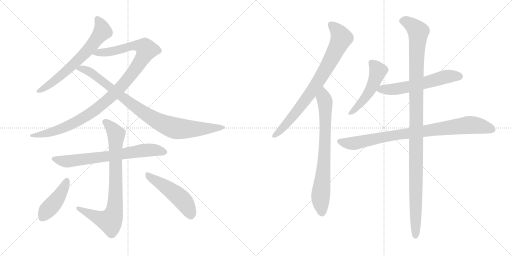
t = 0.00 s
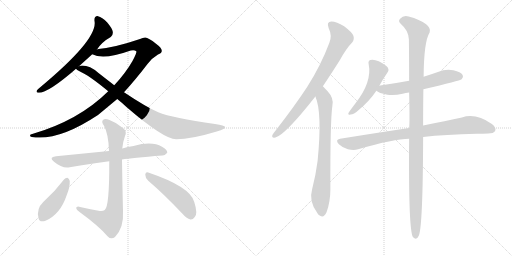
t = 2.24 s
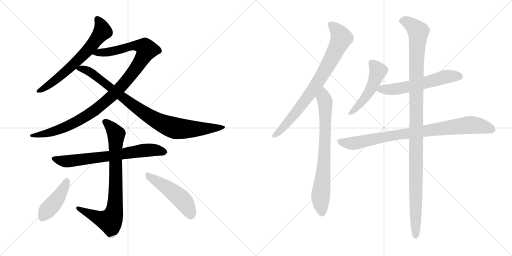
t = 4.47 s
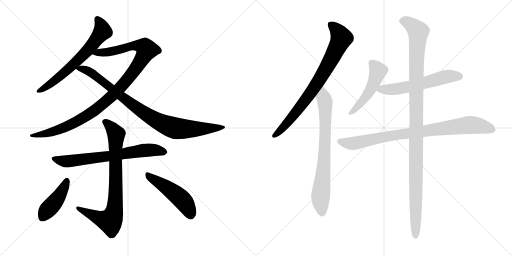
t = 6.71 s
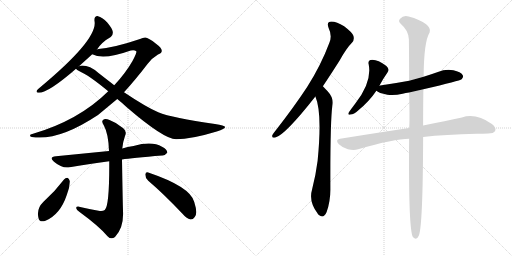
t = 8.95 s
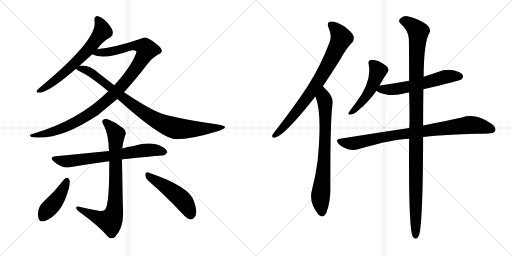
t = 11.18 s

The animated SVG that drew these frames (rendered in a browser with its animation timeline set to each time). Animation: 13 CSS @keyframes rules; one cycle of 11.18 s.

<svg version="1.1" viewBox="0 0 2048 1024" xmlns="http://www.w3.org/2000/svg">
  <g stroke="lightgray" stroke-dasharray="1,1" stroke-width="1" transform="scale(4, 4)">
    <line x1="0" y1="0" x2="256" y2="256"></line>
    <line x1="256" y1="0" x2="0" y2="256"></line>
    <line x1="128" y1="0" x2="128" y2="256"></line>
    <line x1="0" y1="128" x2="256" y2="128"></line>
    <line x1="256" y1="0" x2="512" y2="256"></line>
    <line x1="512" y1="0" x2="256" y2="256"></line>
    <line x1="384" y1="0" x2="384" y2="256"></line>
    <line x1="256" y1="128" x2="512" y2="128"></line>
  </g>
<g transform="scale(1, -1) translate(0, -850)">
   <style type="text/css">
    @keyframes keyframes0 {
      from {
       stroke: black;
       stroke-dashoffset: 657;
       stroke-width: 128;
       }
       68% {
       animation-timing-function: step-end;
       stroke: black;
       stroke-dashoffset: 0;
       stroke-width: 128;
       }
       to {
       stroke: black;
       stroke-width: 1024;
       }
       }
       #make-me-a-hanzi-animation-0 {
         animation: keyframes0 0.784668s both;
         animation-delay: 0.000000s;
         animation-timing-function: linear;
       }
    @keyframes keyframes1 {
      from {
       stroke: black;
       stroke-dashoffset: 1074;
       stroke-width: 128;
       }
       78% {
       animation-timing-function: step-end;
       stroke: black;
       stroke-dashoffset: 0;
       stroke-width: 128;
       }
       to {
       stroke: black;
       stroke-width: 1024;
       }
       }
       #make-me-a-hanzi-animation-1 {
         animation: keyframes1 1.124023s both;
         animation-delay: 0.784668s;
         animation-timing-function: linear;
       }
    @keyframes keyframes2 {
      from {
       stroke: black;
       stroke-dashoffset: 913;
       stroke-width: 128;
       }
       75% {
       animation-timing-function: step-end;
       stroke: black;
       stroke-dashoffset: 0;
       stroke-width: 128;
       }
       to {
       stroke: black;
       stroke-width: 1024;
       }
       }
       #make-me-a-hanzi-animation-2 {
         animation: keyframes2 0.993001s both;
         animation-delay: 1.908691s;
         animation-timing-function: linear;
       }
    @keyframes keyframes3 {
      from {
       stroke: black;
       stroke-dashoffset: 701;
       stroke-width: 128;
       }
       70% {
       animation-timing-function: step-end;
       stroke: black;
       stroke-dashoffset: 0;
       stroke-width: 128;
       }
       to {
       stroke: black;
       stroke-width: 1024;
       }
       }
       #make-me-a-hanzi-animation-3 {
         animation: keyframes3 0.820475s both;
         animation-delay: 2.901692s;
         animation-timing-function: linear;
       }
    @keyframes keyframes4 {
      from {
       stroke: black;
       stroke-dashoffset: 811;
       stroke-width: 128;
       }
       73% {
       animation-timing-function: step-end;
       stroke: black;
       stroke-dashoffset: 0;
       stroke-width: 128;
       }
       to {
       stroke: black;
       stroke-width: 1024;
       }
       }
       #make-me-a-hanzi-animation-4 {
         animation: keyframes4 0.909993s both;
         animation-delay: 3.722167s;
         animation-timing-function: linear;
       }
    @keyframes keyframes5 {
      from {
       stroke: black;
       stroke-dashoffset: 433;
       stroke-width: 128;
       }
       58% {
       animation-timing-function: step-end;
       stroke: black;
       stroke-dashoffset: 0;
       stroke-width: 128;
       }
       to {
       stroke: black;
       stroke-width: 1024;
       }
       }
       #make-me-a-hanzi-animation-5 {
         animation: keyframes5 0.602376s both;
         animation-delay: 4.632160s;
         animation-timing-function: linear;
       }
    @keyframes keyframes6 {
      from {
       stroke: black;
       stroke-dashoffset: 494;
       stroke-width: 128;
       }
       62% {
       animation-timing-function: step-end;
       stroke: black;
       stroke-dashoffset: 0;
       stroke-width: 128;
       }
       to {
       stroke: black;
       stroke-width: 1024;
       }
       }
       #make-me-a-hanzi-animation-6 {
         animation: keyframes6 0.652018s both;
         animation-delay: 5.234536s;
         animation-timing-function: linear;
       }
    @keyframes keyframes7 {
      from {
       stroke: black;
       stroke-dashoffset: 796;
       stroke-width: 128;
       }
       72% {
       animation-timing-function: step-end;
       stroke: black;
       stroke-dashoffset: 0;
       stroke-width: 128;
       }
       to {
       stroke: black;
       stroke-width: 1024;
       }
       }
       #make-me-a-hanzi-animation-7 {
         animation: keyframes7 0.897786s both;
         animation-delay: 5.886554s;
         animation-timing-function: linear;
       }
    @keyframes keyframes8 {
      from {
       stroke: black;
       stroke-dashoffset: 755;
       stroke-width: 128;
       }
       71% {
       animation-timing-function: step-end;
       stroke: black;
       stroke-dashoffset: 0;
       stroke-width: 128;
       }
       to {
       stroke: black;
       stroke-width: 1024;
       }
       }
       #make-me-a-hanzi-animation-8 {
         animation: keyframes8 0.864421s both;
         animation-delay: 6.784340s;
         animation-timing-function: linear;
       }
    @keyframes keyframes9 {
      from {
       stroke: black;
       stroke-dashoffset: 499;
       stroke-width: 128;
       }
       62% {
       animation-timing-function: step-end;
       stroke: black;
       stroke-dashoffset: 0;
       stroke-width: 128;
       }
       to {
       stroke: black;
       stroke-width: 1024;
       }
       }
       #make-me-a-hanzi-animation-9 {
         animation: keyframes9 0.656087s both;
         animation-delay: 7.648761s;
         animation-timing-function: linear;
       }
    @keyframes keyframes10 {
      from {
       stroke: black;
       stroke-dashoffset: 588;
       stroke-width: 128;
       }
       66% {
       animation-timing-function: step-end;
       stroke: black;
       stroke-dashoffset: 0;
       stroke-width: 128;
       }
       to {
       stroke: black;
       stroke-width: 1024;
       }
       }
       #make-me-a-hanzi-animation-10 {
         animation: keyframes10 0.728516s both;
         animation-delay: 8.304848s;
         animation-timing-function: linear;
       }
    @keyframes keyframes11 {
      from {
       stroke: black;
       stroke-dashoffset: 874;
       stroke-width: 128;
       }
       74% {
       animation-timing-function: step-end;
       stroke: black;
       stroke-dashoffset: 0;
       stroke-width: 128;
       }
       to {
       stroke: black;
       stroke-width: 1024;
       }
       }
       #make-me-a-hanzi-animation-11 {
         animation: keyframes11 0.961263s both;
         animation-delay: 9.033364s;
         animation-timing-function: linear;
       }
    @keyframes keyframes12 {
      from {
       stroke: black;
       stroke-dashoffset: 1150;
       stroke-width: 128;
       }
       79% {
       animation-timing-function: step-end;
       stroke: black;
       stroke-dashoffset: 0;
       stroke-width: 128;
       }
       to {
       stroke: black;
       stroke-width: 1024;
       }
       }
       #make-me-a-hanzi-animation-12 {
         animation: keyframes12 1.185872s both;
         animation-delay: 9.994627s;
         animation-timing-function: linear;
       }
</style>
<path d="M 388.0 652.5 Q 407.0 682.5 443.0 702.5 Q 453.0 709.5 451.0 723.5 Q 450.0 735.5 429.0 760.5 Q 408.0 782.5 392.0 785.5 Q 376.0 786.5 378.0 766.5 Q 393.0 694.5 161.0 501.5 Q 151.0 494.5 148.0 489.5 Q 142.0 479.5 155.0 479.5 Q 194.0 479.5 304.0 575.5 L 316.0 585.5 L 369.0 633.5 L 388.0 652.5 Z" fill="lightgray"></path> 
<path d="M 496.0 481.5 Q 541.0 530.5 590.0 594.5 Q 608.0 618.5 632.0 632.5 Q 647.0 638.5 647.0 646.5 Q 648.0 658.5 624.0 675.5 Q 594.0 699.5 581.0 700.5 Q 571.0 700.5 560.0 694.5 Q 463.0 661.5 394.0 654.5 Q 390.0 654.5 388.0 652.5 C 358.0 647.5 340.0 642.5 369.0 633.5 Q 414.0 609.5 523.0 648.5 Q 539.0 651.5 545.0 645.5 Q 549.0 641.5 530.0 606.5 Q 502.0 557.5 457.0 509.5 L 433.0 485.5 Q 315.0 368.5 129.0 314.5 Q 120.0 313.5 120.0 308.5 Q 120.0 304.5 127.0 302.5 Q 232.0 284.5 392.0 390.5 L 469.0 454.5 L 496.0 481.5 Z" fill="lightgray"></path> 
<path d="M 469.0 454.5 Q 488.0 439.5 507.0 421.5 Q 657.0 292.5 705.0 293.5 Q 765.0 293.5 867.0 324.5 Q 904.0 334.5 900.0 343.5 Q 899.0 347.5 860.0 354.5 Q 689.0 378.5 633.0 401.5 Q 584.0 422.5 496.0 481.5 L 457.0 509.5 L 394.0 558.5 Q 355.0 591.5 322.0 587.5 Q 318.0 587.5 316.0 585.5 C 293.0 583.5 293.0 583.5 304.0 575.5 Q 307.0 571.5 318.0 565.5 Q 354.0 550.5 433.0 485.5 L 469.0 454.5 Z" fill="lightgray"></path> 
<path d="M 488.0 212.5 Q 527.0 218.5 649.0 228.5 Q 659.0 227.5 669.0 239.5 Q 670.0 252.5 648.0 263.5 Q 608.0 287.5 534.0 266.5 Q 510.0 263.5 489.0 256.5 L 436.0 246.5 L 224.0 225.5 Q 193.0 222.5 216.0 203.5 Q 249.0 175.5 279.0 181.5 Q 349.0 194.5 437.0 205.5 L 488.0 212.5 Z" fill="lightgray"></path> 
<path d="M 394.0 7.5 Q 355.0 14.5 316.0 23.5 Q 303.0 24.5 305.0 17.5 Q 306.0 10.5 317.0 3.5 Q 399.0 -56.5 430.0 -94.5 Q 445.0 -110.5 460.0 -97.5 Q 496.0 -60.5 492.0 7.5 Q 491.0 35.5 488.0 212.5 L 489.0 256.5 Q 492.0 284.5 500.0 306.5 Q 509.0 324.5 493.0 337.5 Q 468.0 359.5 438.0 370.5 Q 419.0 377.5 411.0 369.5 Q 405.0 362.5 416.0 347.5 Q 434.0 314.5 436.0 246.5 L 437.0 205.5 Q 438.0 24.5 419.0 10.5 Q 409.0 3.5 394.0 7.5 Z" fill="lightgray"></path> 
<path d="M 256.0 132.5 Q 219.0 83.5 173.0 42.5 Q 145.0 15.5 154.0 -21.5 Q 157.0 -40.5 180.0 -33.5 Q 241.0 -8.5 267.0 70.5 Q 280.0 101.5 279.0 126.5 Q 276.0 136.5 271.0 138.5 Q 262.0 139.5 256.0 132.5 Z" fill="lightgray"></path> 
<path d="M 593.0 127.5 Q 654.0 75.5 728.0 -2.5 Q 746.0 -23.5 762.0 -27.5 Q 771.0 -28.5 779.0 -17.5 Q 792.0 -4.5 777.0 42.5 Q 762.0 103.5 593.0 160.5 Q 583.0 164.5 581.0 152.5 Q 581.0 137.5 593.0 127.5 Z" fill="lightgray"></path> 
<path d="M 1291.5 505.0 Q 1322.5 551.0 1358.5 608.0 Q 1385.5 657.0 1408.5 680.0 Q 1418.5 692.0 1413.5 707.0 Q 1409.5 720.0 1376.5 745.0 Q 1346.5 764.0 1325.5 764.0 Q 1304.5 763.0 1314.5 738.0 Q 1329.5 707.0 1317.5 679.0 Q 1283.5 588.0 1228.5 502.0 Q 1174.5 420.0 1102.5 328.0 Q 1092.5 316.0 1089.5 310.0 Q 1085.5 297.0 1101.5 300.0 Q 1140.5 310.0 1261.5 464.0 L 1291.5 505.0 Z" fill="lightgray"></path> 
<path d="M 1261.5 464.0 Q 1289.5 400.0 1270.5 207.0 Q 1263.5 152.0 1248.5 93.0 Q 1233.5 44.0 1270.5 -4.0 Q 1271.5 -7.0 1275.5 -10.0 Q 1294.5 -26.0 1306.5 2.0 Q 1321.5 44.0 1321.5 92.0 Q 1320.5 366.0 1329.5 427.0 Q 1336.5 457.0 1310.5 485.0 Q 1304.5 491.0 1291.5 505.0 C 1270.5 527.0 1251.5 492.0 1261.5 464.0 Z" fill="lightgray"></path> 
<path d="M 1517.5 507.0 Q 1533.5 537.0 1550.5 561.0 Q 1559.5 573.0 1545.5 586.0 Q 1505.5 616.0 1481.5 610.0 Q 1471.5 607.0 1474.5 594.0 Q 1489.5 522.0 1420.5 435.0 Q 1404.5 414.0 1395.5 401.0 Q 1388.5 388.0 1402.5 392.0 Q 1415.5 393.0 1432.5 408.0 Q 1477.5 445.0 1505.5 487.0 L 1517.5 507.0 Z" fill="lightgray"></path> 
<path d="M 1693.5 493.0 Q 1840.5 527.0 1846.5 533.0 Q 1855.5 542.0 1850.5 550.0 Q 1843.5 562.0 1813.5 569.0 Q 1782.5 575.0 1751.5 562.0 Q 1723.5 552.0 1694.5 543.0 L 1636.5 527.0 Q 1582.5 517.0 1520.5 508.0 Q 1517.5 508.0 1517.5 507.0 C 1488.5 501.0 1484.5 500.0 1505.5 487.0 Q 1514.5 478.0 1549.5 471.0 Q 1577.5 467.0 1610.5 475.0 Q 1622.5 478.0 1636.5 480.0 L 1693.5 493.0 Z" fill="lightgray"></path> 
<path d="M 1692.5 302.0 Q 1780.5 312.0 1906.5 315.0 Q 1931.5 315.0 1952.5 316.0 Q 1974.5 316.0 1980.5 326.0 Q 1986.5 339.0 1967.5 354.0 Q 1903.5 399.0 1847.5 380.0 Q 1784.5 367.0 1692.5 348.0 L 1636.5 338.0 Q 1509.5 319.0 1360.5 295.0 Q 1338.5 292.0 1355.5 273.0 Q 1371.5 258.0 1391.5 253.0 Q 1415.5 247.0 1432.5 253.0 Q 1576.5 295.0 1636.5 295.0 L 1692.5 302.0 Z" fill="lightgray"></path> 
<path d="M 1636.5 295.0 Q 1633.5 -68.0 1651.5 -98.0 Q 1666.5 -114.0 1675.5 -92.0 Q 1691.5 -52.0 1692.5 302.0 L 1692.5 348.0 Q 1692.5 430.0 1693.5 493.0 L 1694.5 543.0 Q 1695.5 684.0 1718.5 720.0 Q 1725.5 736.0 1704.5 753.0 Q 1679.5 772.0 1634.5 784.0 Q 1613.5 790.0 1600.5 775.0 Q 1590.5 766.0 1603.5 754.0 Q 1633.5 729.0 1635.5 693.0 Q 1636.5 629.0 1636.5 527.0 L 1636.5 480.0 Q 1639.5 353.0 1636.5 338.0 L 1636.5 295.0 Z" fill="lightgray"></path> 
      <clipPath id="make-me-a-hanzi-clip-0">
      <path d="M 388.0 652.5 Q 407.0 682.5 443.0 702.5 Q 453.0 709.5 451.0 723.5 Q 450.0 735.5 429.0 760.5 Q 408.0 782.5 392.0 785.5 Q 376.0 786.5 378.0 766.5 Q 393.0 694.5 161.0 501.5 Q 151.0 494.5 148.0 489.5 Q 142.0 479.5 155.0 479.5 Q 194.0 479.5 304.0 575.5 L 316.0 585.5 L 369.0 633.5 L 388.0 652.5 Z" fill="lightgray"></path>
      </clipPath>
      <path clip-path="url(#make-me-a-hanzi-clip-0)" d="M 390.0 771.5 L 405.0 748.5 L 410.0 725.5 L 365.0 665.5 L 251.0 553.5 L 156.0 487.5 " fill="none" id="make-me-a-hanzi-animation-0" stroke-dasharray="529 1058" stroke-linecap="round"></path>

      <clipPath id="make-me-a-hanzi-clip-1">
      <path d="M 496.0 481.5 Q 541.0 530.5 590.0 594.5 Q 608.0 618.5 632.0 632.5 Q 647.0 638.5 647.0 646.5 Q 648.0 658.5 624.0 675.5 Q 594.0 699.5 581.0 700.5 Q 571.0 700.5 560.0 694.5 Q 463.0 661.5 394.0 654.5 Q 390.0 654.5 388.0 652.5 C 358.0 647.5 340.0 642.5 369.0 633.5 Q 414.0 609.5 523.0 648.5 Q 539.0 651.5 545.0 645.5 Q 549.0 641.5 530.0 606.5 Q 502.0 557.5 457.0 509.5 L 433.0 485.5 Q 315.0 368.5 129.0 314.5 Q 120.0 313.5 120.0 308.5 Q 120.0 304.5 127.0 302.5 Q 232.0 284.5 392.0 390.5 L 469.0 454.5 L 496.0 481.5 Z" fill="lightgray"></path>
      </clipPath>
      <path clip-path="url(#make-me-a-hanzi-clip-1)" d="M 376.0 636.5 L 452.0 644.5 L 540.0 668.5 L 578.0 662.5 L 587.0 651.5 L 554.0 592.5 L 501.0 522.5 L 438.0 457.5 L 355.0 391.5 L 291.0 355.5 L 220.0 325.5 L 126.0 308.5 " fill="none" id="make-me-a-hanzi-animation-1" stroke-dasharray="946 1892" stroke-linecap="round"></path>

      <clipPath id="make-me-a-hanzi-clip-2">
      <path d="M 469.0 454.5 Q 488.0 439.5 507.0 421.5 Q 657.0 292.5 705.0 293.5 Q 765.0 293.5 867.0 324.5 Q 904.0 334.5 900.0 343.5 Q 899.0 347.5 860.0 354.5 Q 689.0 378.5 633.0 401.5 Q 584.0 422.5 496.0 481.5 L 457.0 509.5 L 394.0 558.5 Q 355.0 591.5 322.0 587.5 Q 318.0 587.5 316.0 585.5 C 293.0 583.5 293.0 583.5 304.0 575.5 Q 307.0 571.5 318.0 565.5 Q 354.0 550.5 433.0 485.5 L 469.0 454.5 Z" fill="lightgray"></path>
      </clipPath>
      <path clip-path="url(#make-me-a-hanzi-clip-2)" d="M 311.0 578.5 L 363.0 560.5 L 570.0 402.5 L 675.0 345.5 L 704.0 336.5 L 769.0 333.5 L 895.0 341.5 " fill="none" id="make-me-a-hanzi-animation-2" stroke-dasharray="785 1570" stroke-linecap="round"></path>

      <clipPath id="make-me-a-hanzi-clip-3">
      <path d="M 488.0 212.5 Q 527.0 218.5 649.0 228.5 Q 659.0 227.5 669.0 239.5 Q 670.0 252.5 648.0 263.5 Q 608.0 287.5 534.0 266.5 Q 510.0 263.5 489.0 256.5 L 436.0 246.5 L 224.0 225.5 Q 193.0 222.5 216.0 203.5 Q 249.0 175.5 279.0 181.5 Q 349.0 194.5 437.0 205.5 L 488.0 212.5 Z" fill="lightgray"></path>
      </clipPath>
      <path clip-path="url(#make-me-a-hanzi-clip-3)" d="M 218.0 215.5 L 271.0 205.5 L 593.0 250.5 L 658.0 242.5 " fill="none" id="make-me-a-hanzi-animation-3" stroke-dasharray="573 1146" stroke-linecap="round"></path>

      <clipPath id="make-me-a-hanzi-clip-4">
      <path d="M 394.0 7.5 Q 355.0 14.5 316.0 23.5 Q 303.0 24.5 305.0 17.5 Q 306.0 10.5 317.0 3.5 Q 399.0 -56.5 430.0 -94.5 Q 445.0 -110.5 460.0 -97.5 Q 496.0 -60.5 492.0 7.5 Q 491.0 35.5 488.0 212.5 L 489.0 256.5 Q 492.0 284.5 500.0 306.5 Q 509.0 324.5 493.0 337.5 Q 468.0 359.5 438.0 370.5 Q 419.0 377.5 411.0 369.5 Q 405.0 362.5 416.0 347.5 Q 434.0 314.5 436.0 246.5 L 437.0 205.5 Q 438.0 24.5 419.0 10.5 Q 409.0 3.5 394.0 7.5 Z" fill="lightgray"></path>
      </clipPath>
      <path clip-path="url(#make-me-a-hanzi-clip-4)" d="M 420.0 363.5 L 437.0 350.5 L 465.0 311.5 L 463.0 72.5 L 456.0 -2.5 L 444.0 -28.5 L 432.0 -32.5 L 312.0 16.5 " fill="none" id="make-me-a-hanzi-animation-4" stroke-dasharray="683 1366" stroke-linecap="round"></path>

      <clipPath id="make-me-a-hanzi-clip-5">
      <path d="M 256.0 132.5 Q 219.0 83.5 173.0 42.5 Q 145.0 15.5 154.0 -21.5 Q 157.0 -40.5 180.0 -33.5 Q 241.0 -8.5 267.0 70.5 Q 280.0 101.5 279.0 126.5 Q 276.0 136.5 271.0 138.5 Q 262.0 139.5 256.0 132.5 Z" fill="lightgray"></path>
      </clipPath>
      <path clip-path="url(#make-me-a-hanzi-clip-5)" d="M 268.0 127.5 L 240.0 70.5 L 188.0 9.5 L 171.0 -19.5 " fill="none" id="make-me-a-hanzi-animation-5" stroke-dasharray="305 610" stroke-linecap="round"></path>

      <clipPath id="make-me-a-hanzi-clip-6">
      <path d="M 593.0 127.5 Q 654.0 75.5 728.0 -2.5 Q 746.0 -23.5 762.0 -27.5 Q 771.0 -28.5 779.0 -17.5 Q 792.0 -4.5 777.0 42.5 Q 762.0 103.5 593.0 160.5 Q 583.0 164.5 581.0 152.5 Q 581.0 137.5 593.0 127.5 Z" fill="lightgray"></path>
      </clipPath>
      <path clip-path="url(#make-me-a-hanzi-clip-6)" d="M 593.0 147.5 L 719.0 60.5 L 742.0 35.5 L 763.0 -10.5 " fill="none" id="make-me-a-hanzi-animation-6" stroke-dasharray="366 732" stroke-linecap="round"></path>

      <clipPath id="make-me-a-hanzi-clip-7">
      <path d="M 1291.5 505.0 Q 1322.5 551.0 1358.5 608.0 Q 1385.5 657.0 1408.5 680.0 Q 1418.5 692.0 1413.5 707.0 Q 1409.5 720.0 1376.5 745.0 Q 1346.5 764.0 1325.5 764.0 Q 1304.5 763.0 1314.5 738.0 Q 1329.5 707.0 1317.5 679.0 Q 1283.5 588.0 1228.5 502.0 Q 1174.5 420.0 1102.5 328.0 Q 1092.5 316.0 1089.5 310.0 Q 1085.5 297.0 1101.5 300.0 Q 1140.5 310.0 1261.5 464.0 L 1291.5 505.0 Z" fill="lightgray"></path>
      </clipPath>
      <path clip-path="url(#make-me-a-hanzi-clip-7)" d="M 1325.5 749.0 L 1344.5 733.0 L 1365.5 698.0 L 1334.5 631.0 L 1236.5 468.0 L 1159.5 370.0 L 1099.5 309.0 " fill="none" id="make-me-a-hanzi-animation-7" stroke-dasharray="668 1336" stroke-linecap="round"></path>

      <clipPath id="make-me-a-hanzi-clip-8">
      <path d="M 1261.5 464.0 Q 1289.5 400.0 1270.5 207.0 Q 1263.5 152.0 1248.5 93.0 Q 1233.5 44.0 1270.5 -4.0 Q 1271.5 -7.0 1275.5 -10.0 Q 1294.5 -26.0 1306.5 2.0 Q 1321.5 44.0 1321.5 92.0 Q 1320.5 366.0 1329.5 427.0 Q 1336.5 457.0 1310.5 485.0 Q 1304.5 491.0 1291.5 505.0 C 1270.5 527.0 1251.5 492.0 1261.5 464.0 Z" fill="lightgray"></path>
      </clipPath>
      <path clip-path="url(#make-me-a-hanzi-clip-8)" d="M 1293.5 496.0 L 1293.5 464.0 L 1300.5 444.0 L 1301.5 329.0 L 1295.5 177.0 L 1281.5 52.0 L 1287.5 -1.0 " fill="none" id="make-me-a-hanzi-animation-8" stroke-dasharray="627 1254" stroke-linecap="round"></path>

      <clipPath id="make-me-a-hanzi-clip-9">
      <path d="M 1517.5 507.0 Q 1533.5 537.0 1550.5 561.0 Q 1559.5 573.0 1545.5 586.0 Q 1505.5 616.0 1481.5 610.0 Q 1471.5 607.0 1474.5 594.0 Q 1489.5 522.0 1420.5 435.0 Q 1404.5 414.0 1395.5 401.0 Q 1388.5 388.0 1402.5 392.0 Q 1415.5 393.0 1432.5 408.0 Q 1477.5 445.0 1505.5 487.0 L 1517.5 507.0 Z" fill="lightgray"></path>
      </clipPath>
      <path clip-path="url(#make-me-a-hanzi-clip-9)" d="M 1484.5 599.0 L 1512.5 567.0 L 1498.5 526.0 L 1460.5 458.0 L 1405.5 401.0 " fill="none" id="make-me-a-hanzi-animation-9" stroke-dasharray="371 742" stroke-linecap="round"></path>

      <clipPath id="make-me-a-hanzi-clip-10">
      <path d="M 1693.5 493.0 Q 1840.5 527.0 1846.5 533.0 Q 1855.5 542.0 1850.5 550.0 Q 1843.5 562.0 1813.5 569.0 Q 1782.5 575.0 1751.5 562.0 Q 1723.5 552.0 1694.5 543.0 L 1636.5 527.0 Q 1582.5 517.0 1520.5 508.0 Q 1517.5 508.0 1517.5 507.0 C 1488.5 501.0 1484.5 500.0 1505.5 487.0 Q 1514.5 478.0 1549.5 471.0 Q 1577.5 467.0 1610.5 475.0 Q 1622.5 478.0 1636.5 480.0 L 1693.5 493.0 Z" fill="lightgray"></path>
      </clipPath>
      <path clip-path="url(#make-me-a-hanzi-clip-10)" d="M 1513.5 489.0 L 1626.5 501.0 L 1790.5 544.0 L 1839.5 544.0 " fill="none" id="make-me-a-hanzi-animation-10" stroke-dasharray="460 920" stroke-linecap="round"></path>

      <clipPath id="make-me-a-hanzi-clip-11">
      <path d="M 1692.5 302.0 Q 1780.5 312.0 1906.5 315.0 Q 1931.5 315.0 1952.5 316.0 Q 1974.5 316.0 1980.5 326.0 Q 1986.5 339.0 1967.5 354.0 Q 1903.5 399.0 1847.5 380.0 Q 1784.5 367.0 1692.5 348.0 L 1636.5 338.0 Q 1509.5 319.0 1360.5 295.0 Q 1338.5 292.0 1355.5 273.0 Q 1371.5 258.0 1391.5 253.0 Q 1415.5 247.0 1432.5 253.0 Q 1576.5 295.0 1636.5 295.0 L 1692.5 302.0 Z" fill="lightgray"></path>
      </clipPath>
      <path clip-path="url(#make-me-a-hanzi-clip-11)" d="M 1358.5 284.0 L 1413.5 276.0 L 1558.5 306.0 L 1873.5 350.0 L 1904.5 349.0 L 1967.5 333.0 " fill="none" id="make-me-a-hanzi-animation-11" stroke-dasharray="746 1492" stroke-linecap="round"></path>

      <clipPath id="make-me-a-hanzi-clip-12">
      <path d="M 1636.5 295.0 Q 1633.5 -68.0 1651.5 -98.0 Q 1666.5 -114.0 1675.5 -92.0 Q 1691.5 -52.0 1692.5 302.0 L 1692.5 348.0 Q 1692.5 430.0 1693.5 493.0 L 1694.5 543.0 Q 1695.5 684.0 1718.5 720.0 Q 1725.5 736.0 1704.5 753.0 Q 1679.5 772.0 1634.5 784.0 Q 1613.5 790.0 1600.5 775.0 Q 1590.5 766.0 1603.5 754.0 Q 1633.5 729.0 1635.5 693.0 Q 1636.5 629.0 1636.5 527.0 L 1636.5 480.0 Q 1639.5 353.0 1636.5 338.0 L 1636.5 295.0 Z" fill="lightgray"></path>
      </clipPath>
      <path clip-path="url(#make-me-a-hanzi-clip-12)" d="M 1608.5 765.0 L 1636.5 758.0 L 1672.5 723.0 L 1663.5 467.0 L 1662.5 -92.0 " fill="none" id="make-me-a-hanzi-animation-12" stroke-dasharray="1022 2044" stroke-linecap="round"></path>

</g>
</svg>
